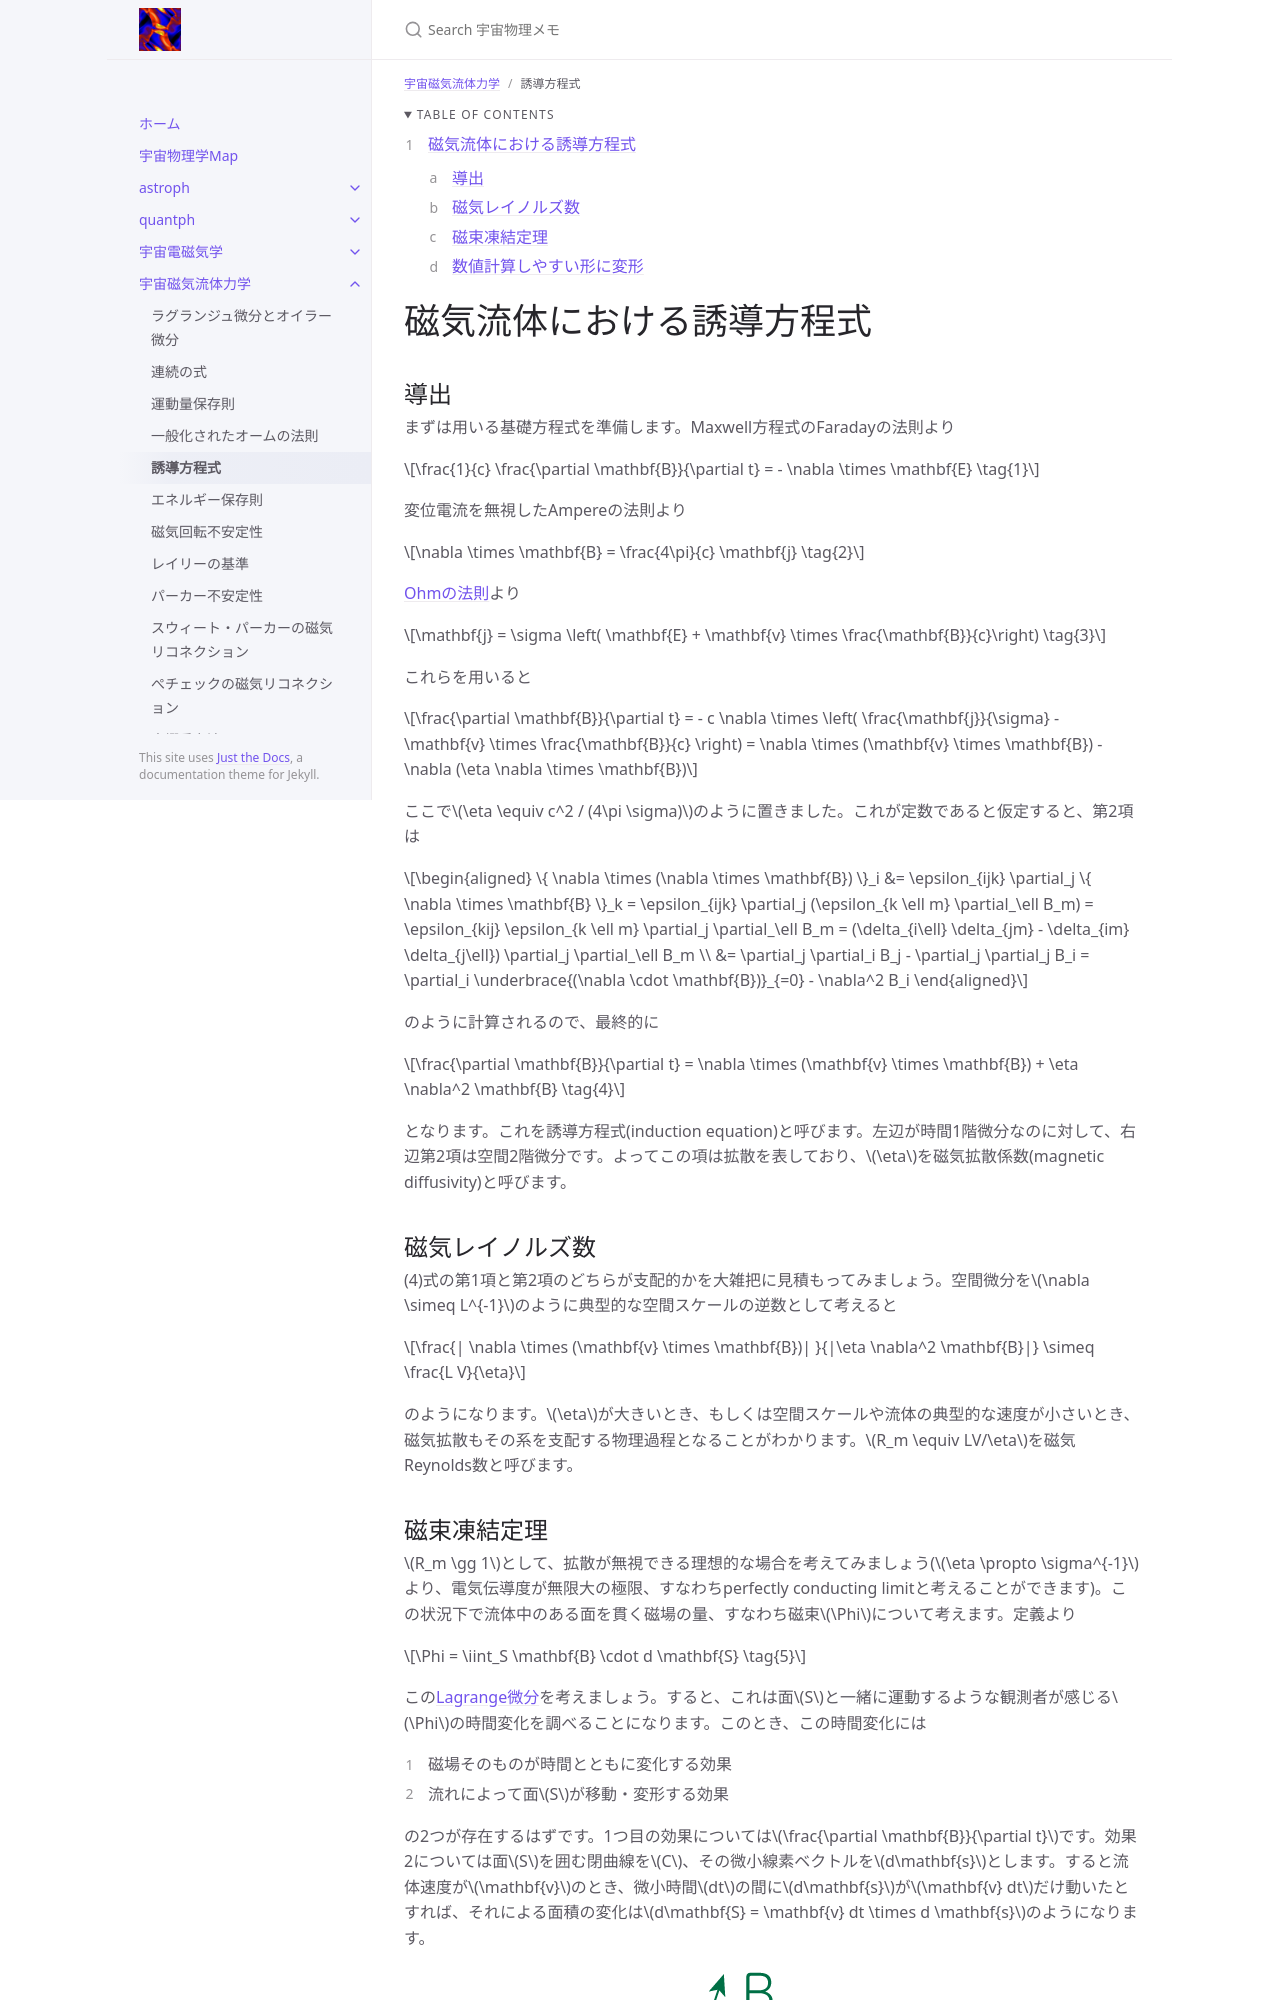

repository: github-nakasho/github-nakasho.github.io · page: mhd/induction.html · generator: jekyll

---
layout: default
title: 誘導方程式
parent: 宇宙磁気流体力学
math: mathjax3
permalink: /mhd/induction
nav_order: 5
---

{: .no_toc }

<details open markdown="block">
  <summary>
    Table of contents
  </summary>
  {: .text-delta }
1. TOC
{:toc}
</details>

{% include adsense.html %} 

# 磁気流体における誘導方程式

## 導出

まずは用いる基礎方程式を準備します。Maxwell方程式のFaradayの法則より

$$
\frac{1}{c} \frac{\partial \mathbf{B}}{\partial t} 
= - \nabla \times \mathbf{E} \tag{1}
$$

変位電流を無視したAmpereの法則より

$$
\nabla \times \mathbf{B} 
= \frac{4\pi}{c} \mathbf{j} \tag{2}
$$

[Ohmの法則](/mhd/ohm)より

$$
\mathbf{j} 
= \sigma \left( \mathbf{E} + \mathbf{v} \times \frac{\mathbf{B}}{c}\right) \tag{3}
$$

これらを用いると

$$
\frac{\partial \mathbf{B}}{\partial t} 
= - c \nabla \times \left( \frac{\mathbf{j}}{\sigma} - \mathbf{v} \times \frac{\mathbf{B}}{c} \right) 
= \nabla \times (\mathbf{v} \times \mathbf{B}) - \nabla (\eta \nabla \times \mathbf{B})
$$

ここで$$\eta \equiv c^2 / (4\pi \sigma)$$のように置きました。これが定数であると仮定すると、第2項は

$$
\begin{aligned}
\{ \nabla \times (\nabla \times \mathbf{B}) \}_i 
&= \epsilon_{ijk} \partial_j \{ \nabla \times \mathbf{B} \}_k 
= \epsilon_{ijk} \partial_j (\epsilon_{k \ell m} \partial_\ell B_m) 
= \epsilon_{kij} \epsilon_{k \ell m} \partial_j \partial_\ell B_m 
= (\delta_{i\ell} \delta_{jm} - \delta_{im} \delta_{j\ell}) \partial_j \partial_\ell B_m \\
&= \partial_j \partial_i B_j - \partial_j \partial_j B_i 
= \partial_i \underbrace{(\nabla \cdot \mathbf{B})}_{=0} - \nabla^2 B_i  
\end{aligned}
$$

のように計算されるので、最終的に

$$
\frac{\partial \mathbf{B}}{\partial t} 
= \nabla \times (\mathbf{v} \times \mathbf{B}) + \eta \nabla^2 \mathbf{B} \tag{4}
$$

となります。これを誘導方程式(induction equation)と呼びます。左辺が時間1階微分なのに対して、右辺第2項は空間2階微分です。よってこの項は拡散を表しており、$$\eta$$を磁気拡散係数(magnetic diffusivity)と呼びます。

## 磁気レイノルズ数

(4)式の第1項と第2項のどちらが支配的かを大雑把に見積もってみましょう。空間微分を$$\nabla \simeq L^{-1}$$のように典型的な空間スケールの逆数として考えると

$$
\frac{| \nabla \times (\mathbf{v} \times \mathbf{B})| }{|\eta \nabla^2 \mathbf{B}|} 
\simeq \frac{L V}{\eta}
$$

のようになります。$$\eta$$が大きいとき、もしくは空間スケールや流体の典型的な速度が小さいとき、磁気拡散もその系を支配する物理過程となることがわかります。$$R_m \equiv LV/\eta$$を磁気Reynolds数と呼びます。
